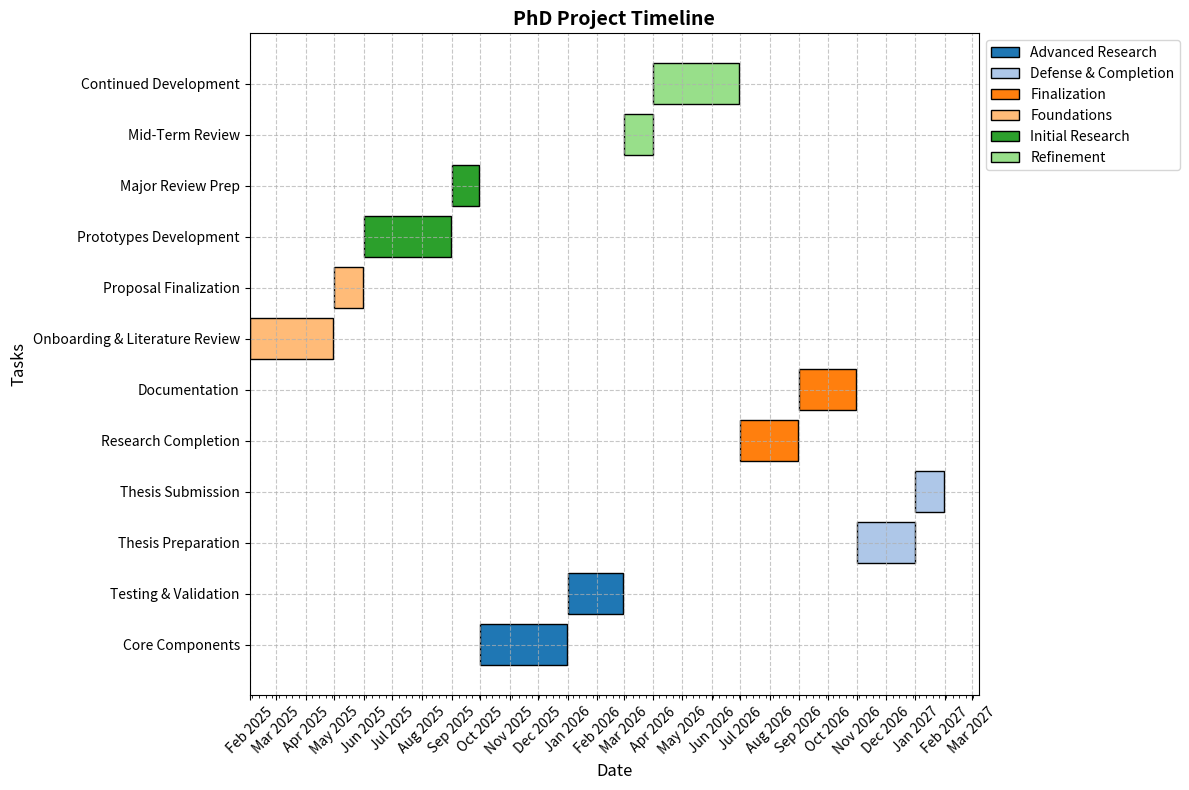

Recreate this plot in Python.
import matplotlib.pyplot as plt
import matplotlib.dates as mdates
import pandas as pd
import matplotlib.ticker as ticker

# Define project tasks and dates
tasks = {
    'Foundations': [('Onboarding & Literature Review', '2025-02-01', '2025-04-30'),
                    ('Proposal Finalization', '2025-05-01', '2025-05-31')],
    'Initial Research': [('Prototypes Development', '2025-06-01', '2025-08-31'),
                         ('Major Review Prep', '2025-09-01', '2025-09-30')],
    'Advanced Research': [('Core Components', '2025-10-01', '2025-12-31'),
                          ('Testing & Validation', '2026-01-01', '2026-02-28')],
    'Refinement': [('Mid-Term Review', '2026-03-01', '2026-03-31'),
                   ('Continued Development', '2026-04-01', '2026-06-30')],
    'Finalization': [('Research Completion', '2026-07-01', '2026-08-31'),
                     ('Documentation', '2026-09-01', '2026-10-31')],
    'Defense & Completion': [('Thesis Preparation', '2026-11-01', '2026-12-31'),
                             ('Thesis Submission', '2027-01-01', '2027-01-31')]
}

# Convert dates and tasks to a DataFrame
data = []
for category, items in tasks.items():
    for task, start, end in items:
        data.append([category, task, pd.to_datetime(start), pd.to_datetime(end)])

df = pd.DataFrame(data, columns=['Category', 'Task', 'Start', 'End'])
df['Duration'] = df['End'] - df['Start']

# Plot
fig, ax = plt.subplots(figsize=(12, 8))
colors = plt.cm.tab20.colors

# Plot bars
for i, (category, group) in enumerate(df.groupby('Category')):
    for _, row in group.iterrows():
        ax.barh(row['Task'], row['Duration'].days, left=row['Start'], color=colors[i % len(colors)], edgecolor='black',
                label=category if group.index[0] == _ else "")

# Formatting
ax.set_xlabel('Date', fontsize=12)
ax.set_ylabel('Tasks', fontsize=12)
ax.set_title('PhD Project Timeline', fontsize=14, weight='bold')
ax.legend(loc='upper left', bbox_to_anchor=(1, 1), fontsize=10)

# Format x-axis
ax.xaxis.set_major_locator(mdates.MonthLocator())
ax.xaxis.set_major_formatter(mdates.DateFormatter('%b %Y'))
ax.xaxis.set_minor_locator(mdates.WeekdayLocator())
plt.xticks(rotation=45, fontsize=10)
plt.yticks(fontsize=10)
ax.grid(True, linestyle='--', alpha=0.7)

# Adjust layout
plt.tight_layout()
plt.show()
